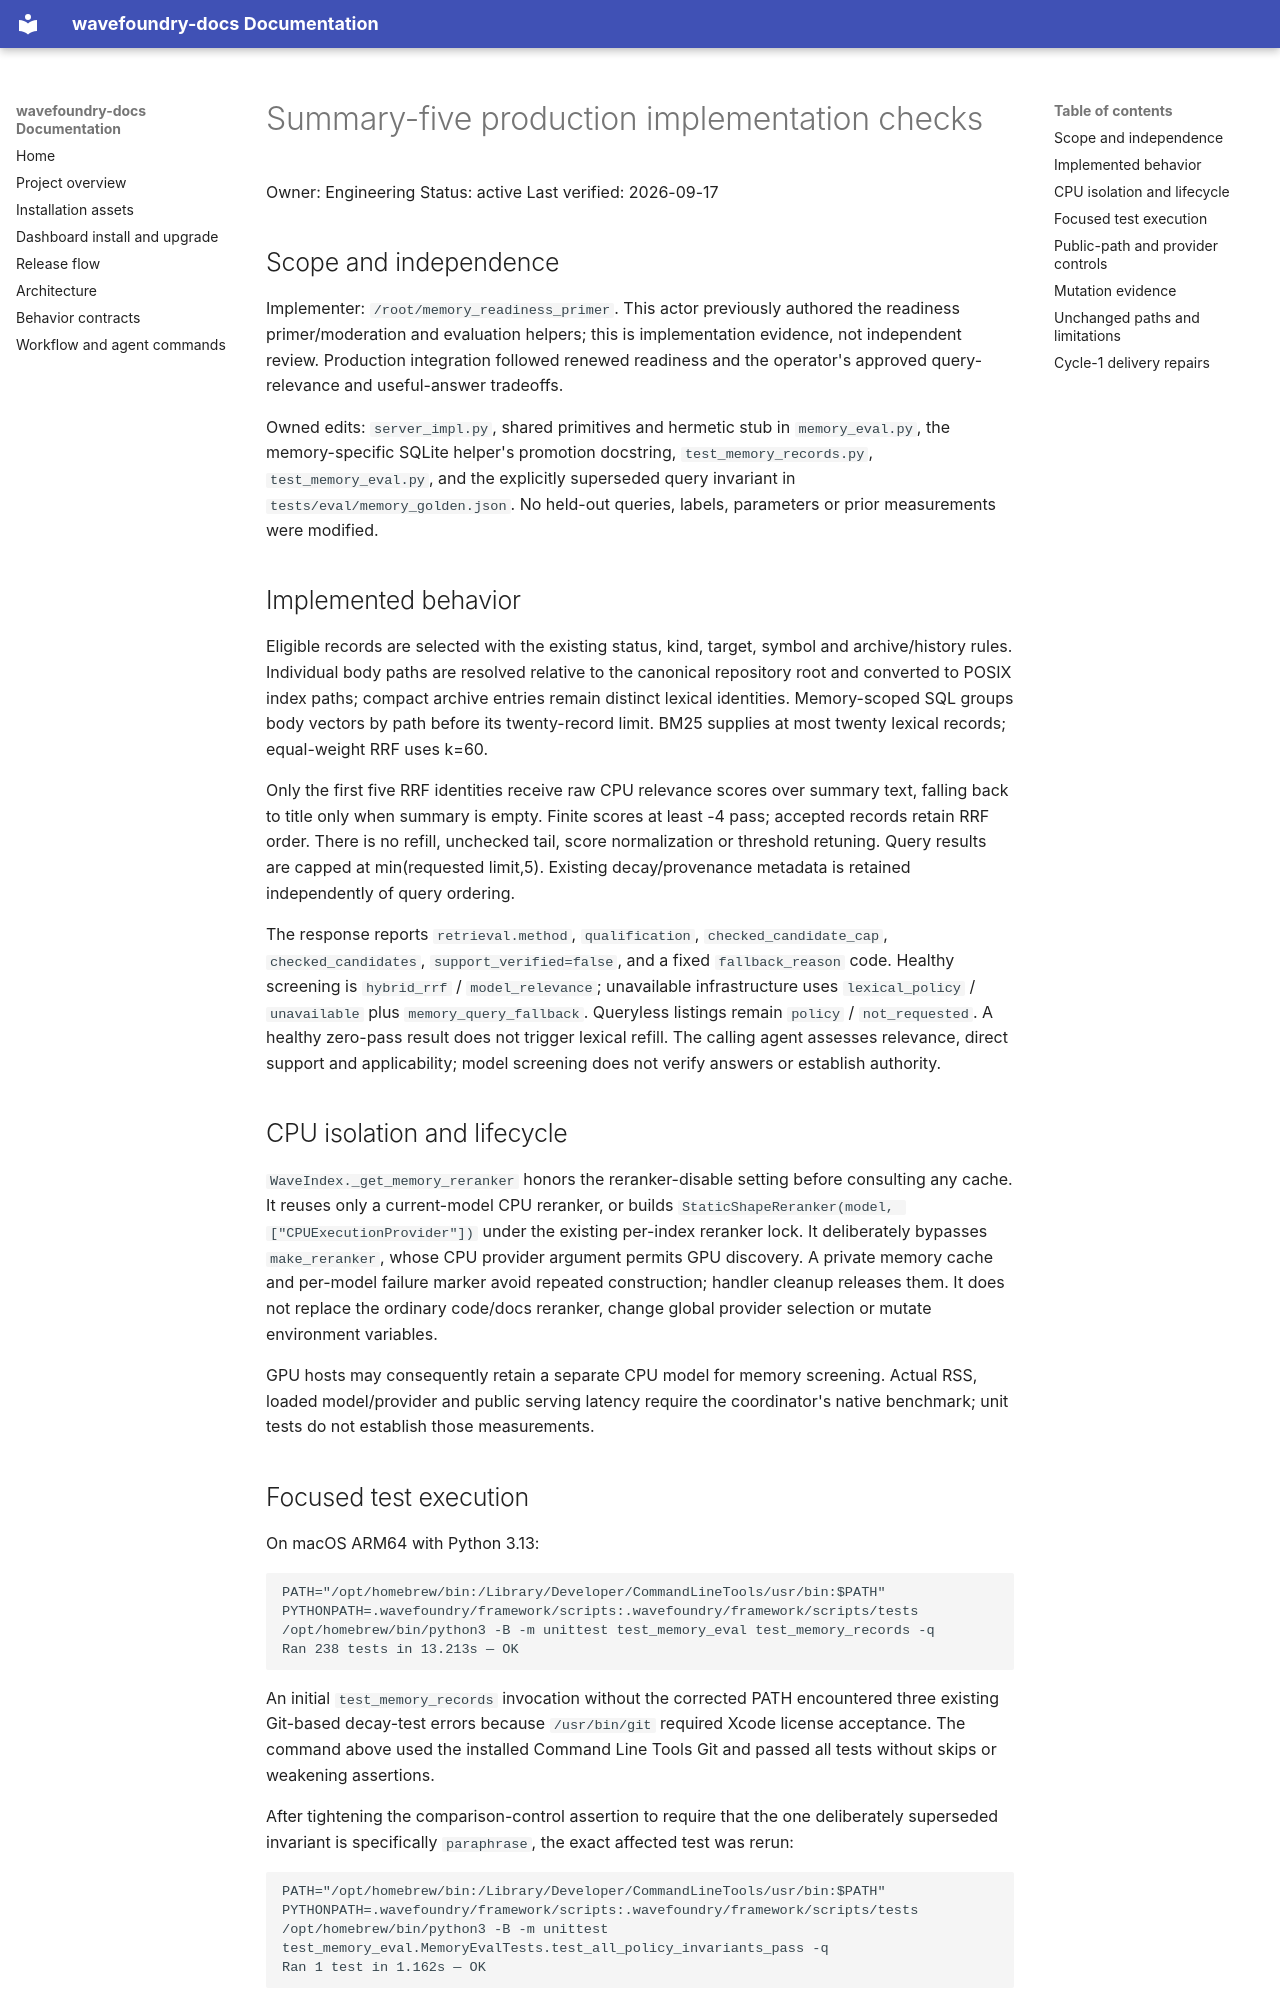

repository: coryhacking/wavefoundry · page: waves/1yad2 memory-retrieval-quality/evidence/summary5-implementation/index.html · generator: mkdocs

# Summary-five production implementation checks

Owner: Engineering
Status: active
Last verified: 2026-09-17

## Scope and independence

Implementer: `/root/memory_readiness_primer`. This actor previously authored the readiness primer/moderation and evaluation helpers; this is implementation evidence, not independent review. Production integration followed renewed readiness and the operator's approved query-relevance and useful-answer tradeoffs.

Owned edits: `server_impl.py`, shared primitives and hermetic stub in `memory_eval.py`, the memory-specific SQLite helper's promotion docstring, `test_memory_records.py`, `test_memory_eval.py`, and the explicitly superseded query invariant in `tests/eval/memory_golden.json`. No held-out queries, labels, parameters or prior measurements were modified.

## Implemented behavior

Eligible records are selected with the existing status, kind, target, symbol and archive/history rules. Individual body paths are resolved relative to the canonical repository root and converted to POSIX index paths; compact archive entries remain distinct lexical identities. Memory-scoped SQL groups body vectors by path before its twenty-record limit. BM25 supplies at most twenty lexical records; equal-weight RRF uses k=60.

Only the first five RRF identities receive raw CPU relevance scores over summary text, falling back to title only when summary is empty. Finite scores at least -4 pass; accepted records retain RRF order. There is no refill, unchecked tail, score normalization or threshold retuning. Query results are capped at min(requested limit,5). Existing decay/provenance metadata is retained independently of query ordering.

The response reports `retrieval.method`, `qualification`, `checked_candidate_cap`, `checked_candidates`, `support_verified=false`, and a fixed `fallback_reason` code. Healthy screening is `hybrid_rrf` / `model_relevance`; unavailable infrastructure uses `lexical_policy` / `unavailable` plus `memory_query_fallback`. Queryless listings remain `policy` / `not_requested`. A healthy zero-pass result does not trigger lexical refill. The calling agent assesses relevance, direct support and applicability; model screening does not verify answers or establish authority.

## CPU isolation and lifecycle

`WaveIndex._get_memory_reranker` honors the reranker-disable setting before consulting any cache. It reuses only a current-model CPU reranker, or builds `StaticShapeReranker(model, ["CPUExecutionProvider"])` under the existing per-index reranker lock. It deliberately bypasses `make_reranker`, whose CPU provider argument permits GPU discovery. A private memory cache and per-model failure marker avoid repeated construction; handler cleanup releases them. It does not replace the ordinary code/docs reranker, change global provider selection or mutate environment variables.

GPU hosts may consequently retain a separate CPU model for memory screening. Actual RSS, loaded model/provider and public serving latency require the coordinator's native benchmark; unit tests do not establish those measurements.

## Focused test execution

On macOS ARM64 with Python 3.13:

```text
PATH="/opt/homebrew/bin:/Library/Developer/CommandLineTools/usr/bin:$PATH" PYTHONPATH=.wavefoundry/framework/scripts:.wavefoundry/framework/scripts/tests /opt/homebrew/bin/python3 -B -m unittest test_memory_eval test_memory_records -q
Ran 238 tests in 13.213s — OK
```

An initial `test_memory_records` invocation without the corrected PATH encountered three existing Git-based decay-test errors because `/usr/bin/git` required Xcode license acceptance. The command above used the installed Command Line Tools Git and passed all tests without skips or weakening assertions.

After tightening the comparison-control assertion to require that the one deliberately superseded invariant is specifically `paraphrase`, the exact affected test was rerun:

```text
PATH="/opt/homebrew/bin:/Library/Developer/CommandLineTools/usr/bin:$PATH" PYTHONPATH=.wavefoundry/framework/scripts:.wavefoundry/framework/scripts/tests /opt/homebrew/bin/python3 -B -m unittest test_memory_eval.MemoryEvalTests.test_all_policy_invariants_pass -q
Ran 1 test in 1.162s — OK
```

`git diff --check` passed on the six edited source/test files. The canonical full suite and independent delivery review remain coordinator-owned. No native Windows/Linux execution or full Python 3.11 runtime execution is claimed here.
